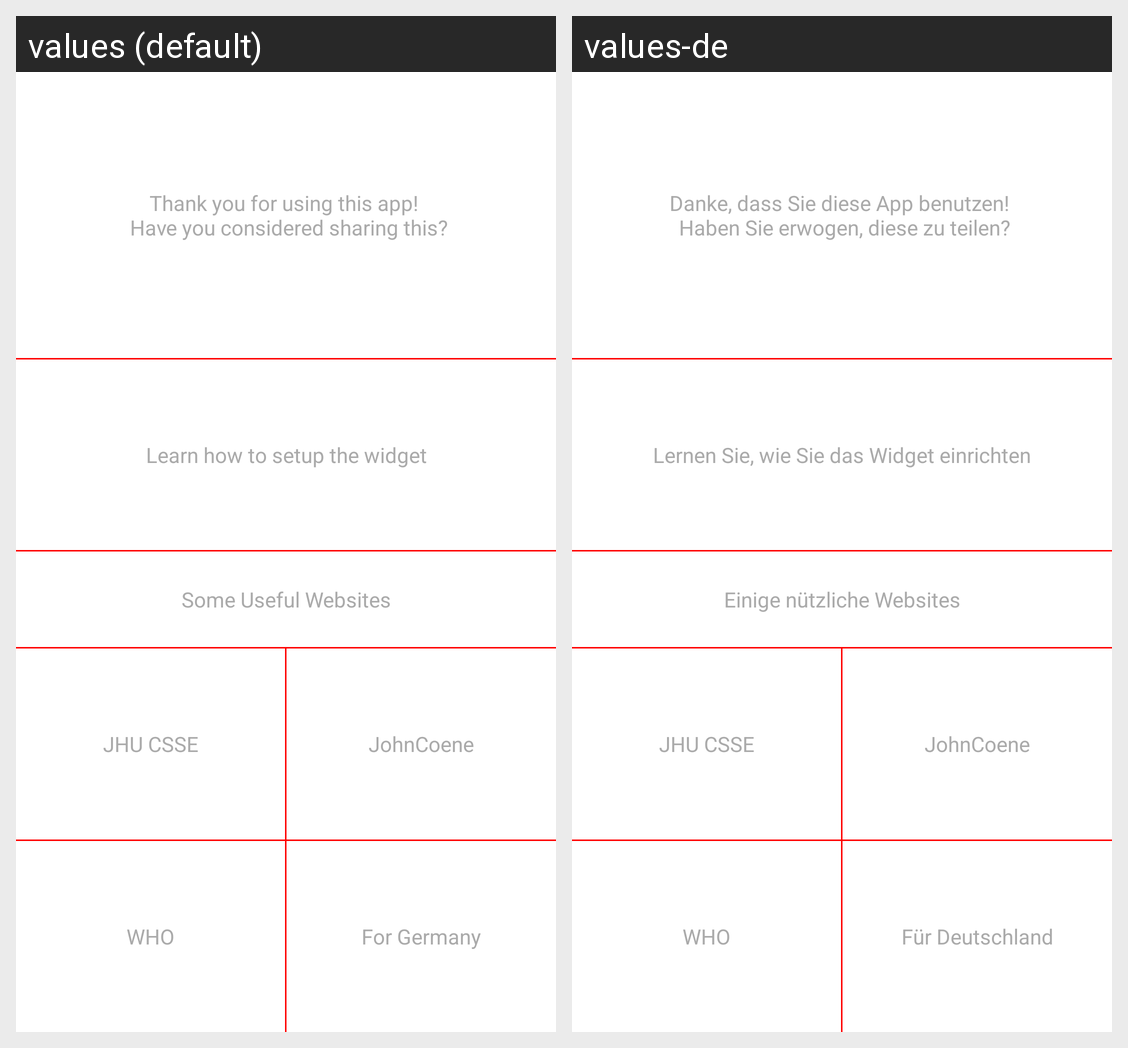

Translations of the strings shown on this Android screen, per locale in the grid:
Android screen res/layout/activity_launcher.xml rendered under 2 locales, left to right: values (default), values-de. Device: Nexus 5 (rendered at 1080×1920; each locale shown at half size, 540×960, under a caption strip naming it); theme FullscreenTheme.
Strings drawn on this screen, with the default value and each locale's value (text and hints the layout hard-codes, and strings that could not be matched under every locale, appear in the picture but are not listed):

question_share
  values: Thank you for using this app! 
       Have you considered sharing this?
  values-de: Danke, dass Sie diese App benutzen! 
       Haben Sie erwogen, diese zu teilen?

setup_widget
  values: Learn how to setup the widget
  values-de: Lernen Sie, wie Sie das Widget einrichten

useful_websites_header
  values: Some Useful Websites
  values-de: Einige nützliche Websites

jhu_csse
  values: JHU CSSE
  values-de: JHU CSSE  [not translated; the default value is used]

johncoene
  values: JohnCoene
  values-de: JohnCoene  [not translated; the default value is used]

who
  values: WHO
  values-de: WHO  [not translated; the default value is used]

for_germany
  values: For Germany
  values-de: Für Deutschland
